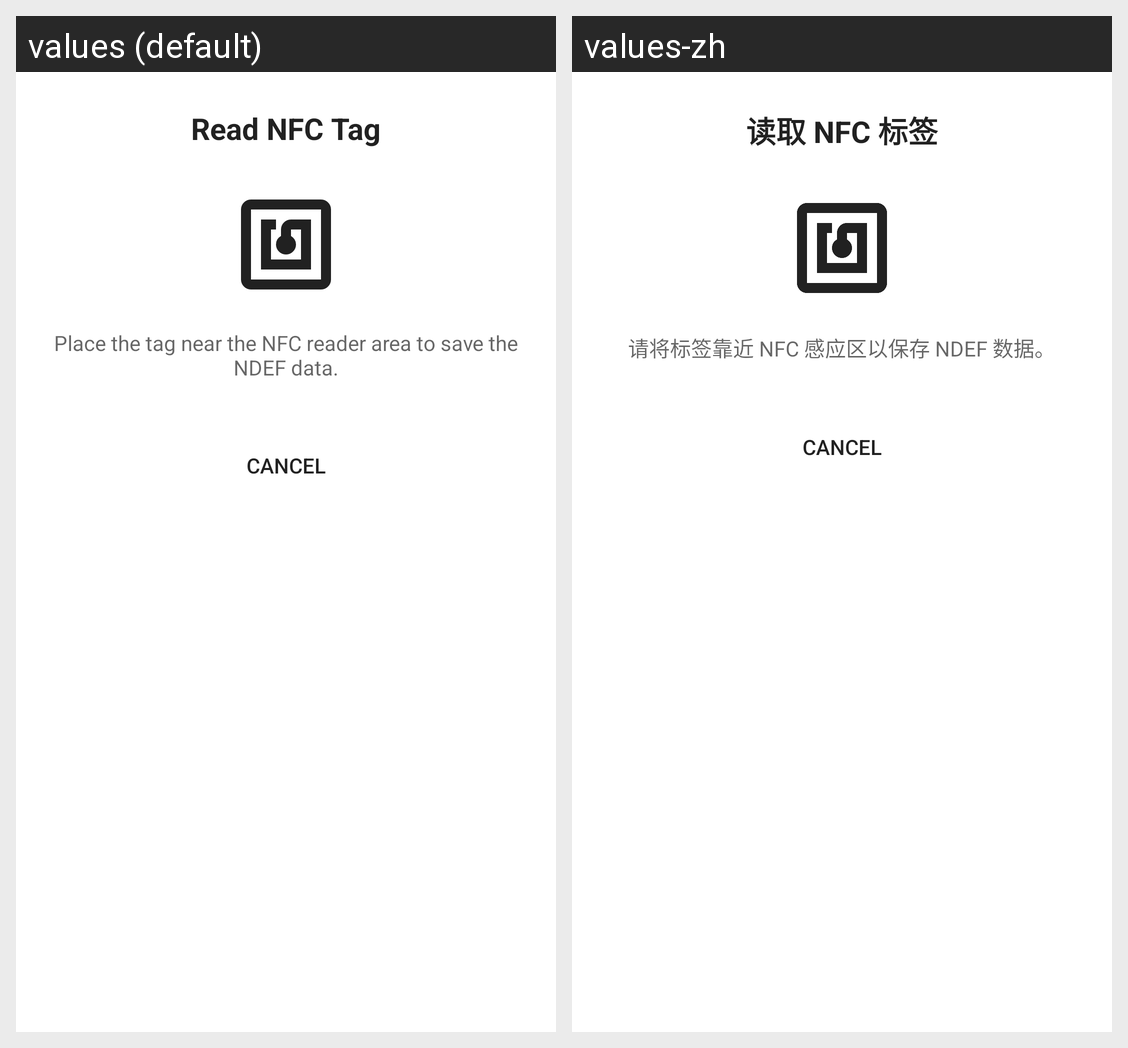

For this localized Android screen grid, give each drawn string resource with its value in every locale shown.
Android screen res/layout/bottom_dialog_nfc.xml rendered under 2 locales, left to right: values (default), values-zh. Device: Nexus 5 (rendered at 1080×1920; each locale shown at half size, 540×960, under a caption strip naming it); theme Theme.MaterialComponents.DayNight.NoActionBar.
Strings drawn on this screen, with the default value and each locale's value (text and hints the layout hard-codes, and strings that could not be matched under every locale, appear in the picture but are not listed):

read_nfc_tag
  values: Read NFC Tag
  values-zh: 读取 NFC 标签

saving_ndef_prompt
  values: Place the tag near the NFC reader area to save the NDEF data.
  values-zh: 请将标签靠近 NFC 感应区以保存 NDEF 数据。
